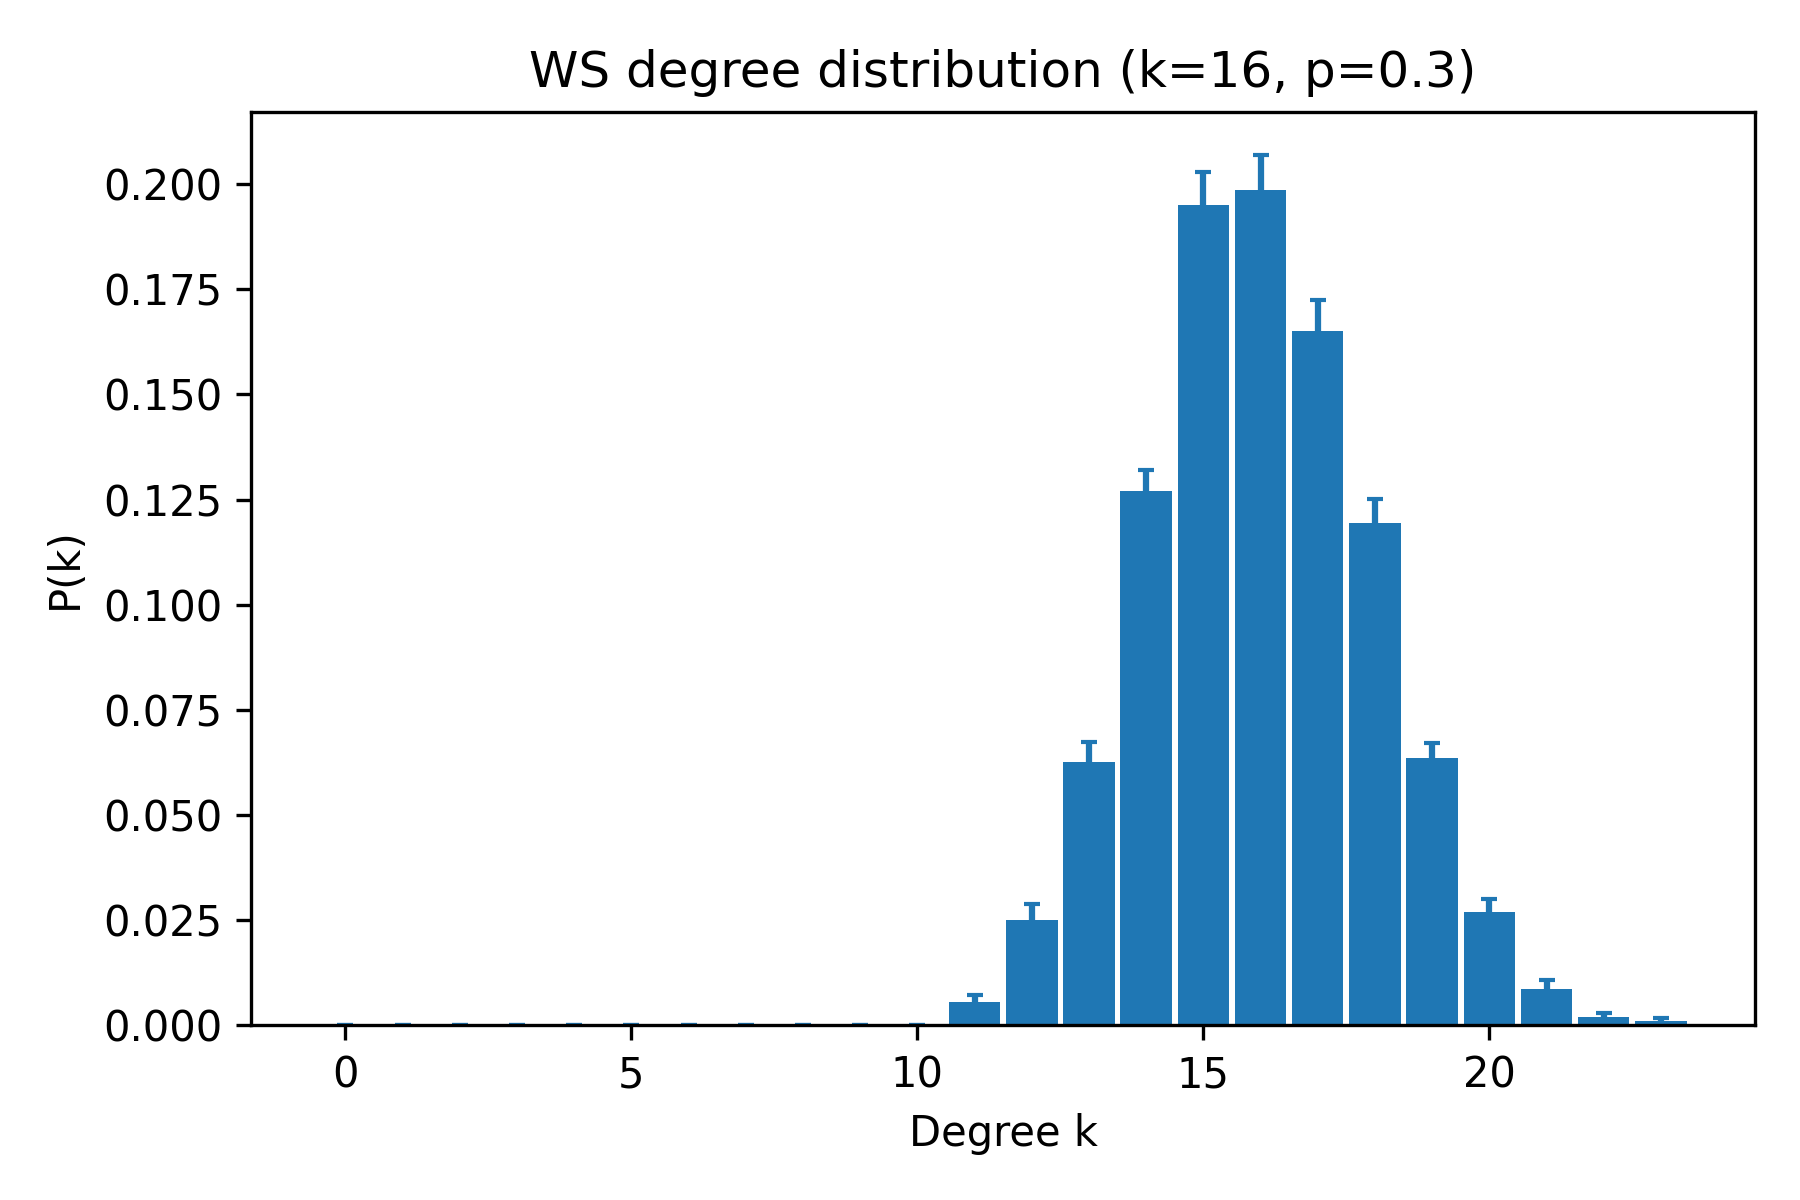

Source data for this figure (header and first rows):
k, pk_mean, pk_sem
0, 0.0, 0.0
1, 0.0, 0.0
2, 0.0, 0.0
3, 0.0, 0.0
4, 0.0, 0.0
5, 0.0, 0.0
6, 0.0, 0.0
7, 0.0, 0.0
8, 0.0, 0.0
9, 0.0, 0.0
10, 0.0, 0.0
11, 0.0055, 0.001698
12, 0.025, 0.003804
13, 0.0625, 0.00475
14, 0.127, 0.005135
15, 0.195, 0.007931
16, 0.1985, 0.008312
17, 0.165, 0.007381
18, 0.1195, 0.005595
19, 0.0635, 0.003647
20, 0.027, 0.003086
21, 0.0085, 0.002209
22, 0.002, 0.0009177
23, 0.001, 0.0006882
